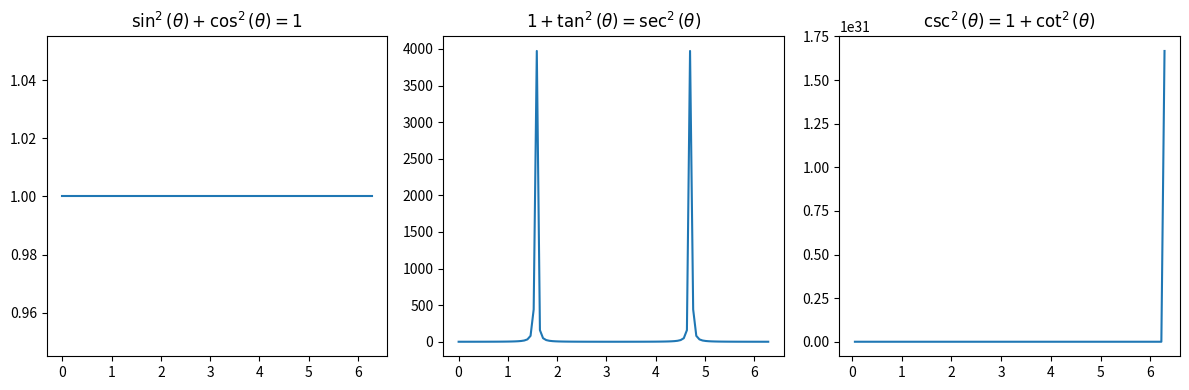

Write Python code to recreate this figure.
import numpy as np
import matplotlib.pyplot as plt
import sympy as sp

# Create a symbolic variable for theta
theta = sp.symbols('theta')

# Pythagorean trigonometric identities
identity1 = sp.sin(theta)**2 + sp.cos(theta)**2 - 1
identity2 = 1 + sp.tan(theta)**2 - 1/sp.cos(theta)**2
identity3 = 1/sp.sin(theta)**2 + sp.cot(theta)**2 - 1

# Solve the identities
solutions1 = sp.solve(identity1, theta)
solutions2 = sp.solve(identity2, theta)
solutions3 = sp.solve(identity3, theta)

# Convert solutions to radians
solutions1 = [sp.N(sol) for sol in solutions1]
solutions2 = [sp.N(sol) for sol in solutions2]
solutions3 = [sp.N(sol) for sol in solutions3]

# Plot the trigonometric functions
x = np.linspace(0, 2 * np.pi, 100)
y1 = np.sin(x)**2 + np.cos(x)**2
y2 = 1 + np.tan(x)**2
y3 = 1/np.sin(x)**2 + 1/np.tan(x)

plt.figure(figsize=(12, 4))

# Plot the first identity
plt.subplot(131)
plt.plot(x, y1)
plt.title(r'$\sin^2(\theta) + \cos^2(\theta) = 1$')

# Plot the second identity
plt.subplot(132)
plt.plot(x, y2)
plt.title(r'$1 + \tan^2(\theta) = \sec^2(\theta)$')

# Plot the third identity
plt.subplot(133)
plt.plot(x, y3)
plt.title(r'$\csc^2(\theta) = 1 + \cot^2(\theta)$')

plt.tight_layout()
plt.show()
